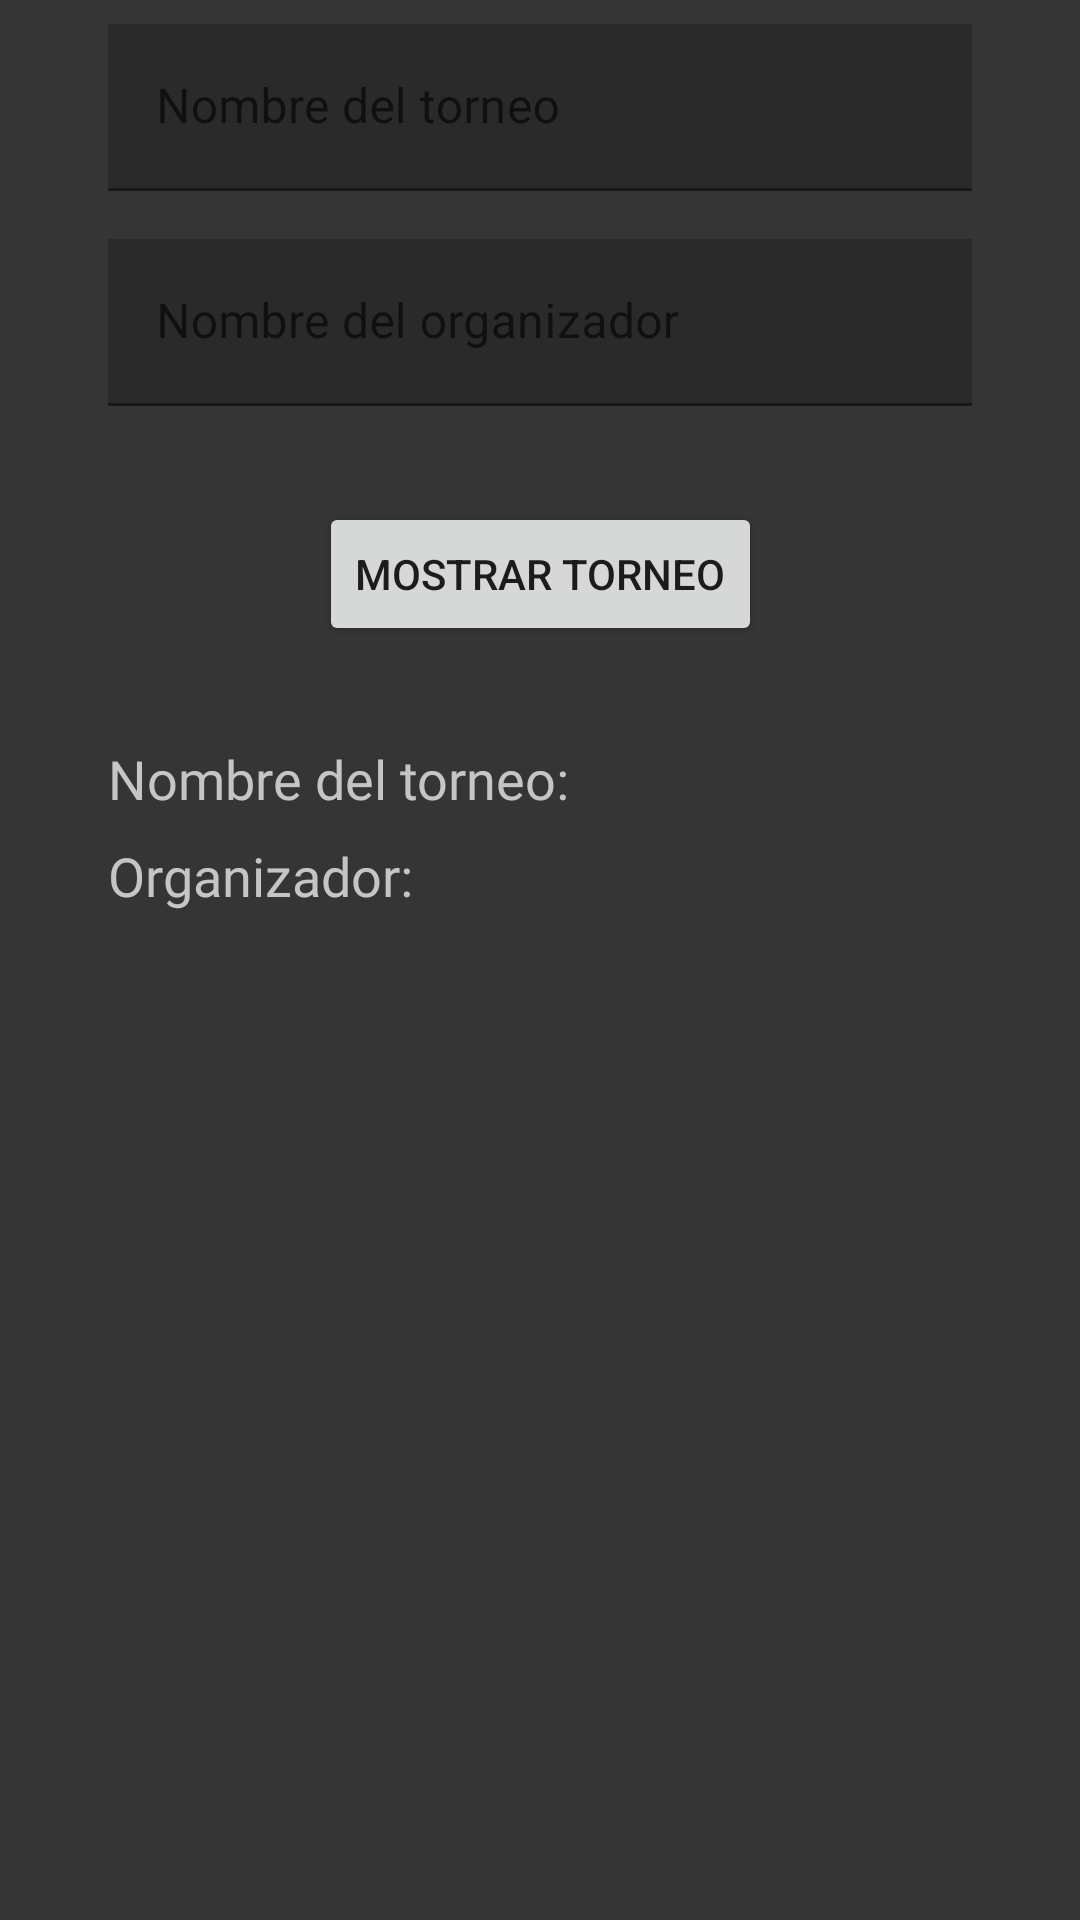

Write the Android layout XML for this screen, with the resource values it uses.
<!-- AndroidManifest.xml: application theme Theme.Alvaro_Gordillo_Alumno_Tarea6 -->
<!-- res/layout/fragment_home.xml -->
<?xml version="1.0" encoding="utf-8"?>
<androidx.constraintlayout.widget.ConstraintLayout xmlns:android="http://schemas.android.com/apk/res/android"
    xmlns:app="http://schemas.android.com/apk/res-auto"
    xmlns:tools="http://schemas.android.com/tools"
    android:layout_width="match_parent"
    android:layout_height="match_parent"
    android:background="@color/Fondo"
    tools:context=".Fragments.HomeFragment">

    <androidx.constraintlayout.widget.Guideline
        android:id="@+id/gdlEnd3"
        android:layout_width="wrap_content"
        android:layout_height="wrap_content"
        android:orientation="vertical"
        app:layout_constraintGuide_end="36dp" />

    <androidx.constraintlayout.widget.Guideline
        android:id="@+id/gdlStart3"
        android:layout_width="wrap_content"
        android:layout_height="wrap_content"
        android:orientation="vertical"
        app:layout_constraintGuide_begin="36dp" />

    <com.google.android.material.textfield.TextInputLayout
        android:id="@+id/til_nomTorneo"
        android:layout_width="0dp"
        android:layout_height="wrap_content"
        android:layout_marginTop="8dp"
        app:layout_constraintEnd_toStartOf="@+id/gdlEnd3"
        app:layout_constraintStart_toStartOf="@+id/gdlStart3"
        app:layout_constraintTop_toTopOf="parent">

        <com.google.android.material.textfield.TextInputEditText
            android:id="@+id/tie_nomTorneo"
            android:layout_width="match_parent"
            android:layout_height="wrap_content"
            android:background="@color/FondoTextInputLayouts"
            android:hint="@string/hint_nomTorneo"
            android:textColor="@color/SecundaryColor" />
    </com.google.android.material.textfield.TextInputLayout>

    <com.google.android.material.textfield.TextInputLayout
        android:id="@+id/til_organizadorTorneo"
        android:layout_width="0dp"
        android:layout_height="wrap_content"
        android:layout_marginTop="16dp"
        app:layout_constraintEnd_toStartOf="@+id/gdlEnd3"
        app:layout_constraintStart_toStartOf="@+id/gdlStart3"
        app:layout_constraintTop_toBottomOf="@+id/til_nomTorneo">

        <com.google.android.material.textfield.TextInputEditText
            android:id="@+id/tie_organizadorTorneo"
            android:layout_width="match_parent"
            android:layout_height="wrap_content"
            android:background="@color/FondoTextInputLayouts"
            android:hint="@string/hint_organizadorTorneo"
            android:textColor="@color/SecundaryColor" />
    </com.google.android.material.textfield.TextInputLayout>

    <Button
        android:id="@+id/bt_mostrar"
        android:layout_width="wrap_content"
        android:layout_height="wrap_content"
        android:layout_marginTop="32dp"
        android:text="@string/bt_mostrar"
        app:layout_constraintEnd_toStartOf="@+id/gdlEnd3"
        app:layout_constraintStart_toStartOf="@+id/gdlStart3"
        app:layout_constraintTop_toBottomOf="@+id/til_organizadorTorneo" />

    <TextView
        android:id="@+id/txt_nomTorneo"
        android:layout_width="wrap_content"
        android:layout_height="wrap_content"
        android:layout_marginTop="32dp"
        android:fontFamily="@font/bigshouldersstenciltextsemibold"
        android:text="@string/txt_nomTorneo"
        android:textColor="@color/Gris"
        android:textSize="18sp"
        app:layout_constraintEnd_toStartOf="@+id/gdlEnd3"
        app:layout_constraintHorizontal_bias="0.0"
        app:layout_constraintStart_toStartOf="@+id/gdlStart3"
        app:layout_constraintTop_toBottomOf="@+id/bt_mostrar" />

    <TextView
        android:id="@+id/txt_mostrarNom"
        android:layout_width="wrap_content"
        android:layout_height="wrap_content"
        android:layout_marginTop="32dp"
        android:textColor="@color/Gris"
        android:textSize="18sp"
        app:layout_constraintEnd_toStartOf="@+id/gdlEnd3"
        app:layout_constraintStart_toEndOf="@+id/txt_nomTorneo"
        app:layout_constraintTop_toBottomOf="@+id/bt_mostrar" />

    <TextView
        android:id="@+id/txt_OrgTorneo"
        android:layout_width="wrap_content"
        android:layout_height="wrap_content"
        android:layout_marginTop="8dp"
        android:fontFamily="@font/bigshouldersstenciltextsemibold"
        android:text="@string/txt_orgTorneo"
        android:textColor="@color/Gris"
        android:textSize="18sp"
        app:layout_constraintEnd_toStartOf="@+id/gdlEnd3"
        app:layout_constraintHorizontal_bias="0.0"
        app:layout_constraintStart_toStartOf="@+id/gdlStart3"
        app:layout_constraintTop_toBottomOf="@+id/txt_nomTorneo" />

    <TextView
        android:id="@+id/txt_mostrarOrg"
        android:layout_width="wrap_content"
        android:layout_height="wrap_content"
        android:layout_marginTop="8dp"
        android:textColor="@color/Gris"
        android:textSize="18sp"
        app:layout_constraintEnd_toStartOf="@+id/gdlEnd3"
        app:layout_constraintStart_toEndOf="@+id/txt_OrgTorneo"
        app:layout_constraintTop_toBottomOf="@+id/txt_mostrarNom" />

</androidx.constraintlayout.widget.ConstraintLayout>
<!-- resources referenced by this layout -->
<resources>
  <color name="Fondo">#353535</color>
  <color name="FondoTextInputLayouts">#34000000</color>
  <color name="Gris">#C5C5C5</color>
  <color name="SecundaryColor">#e7c57a</color>
  <string name="bt_mostrar">Mostrar torneo</string>
  <string name="hint_nomTorneo">Nombre del torneo</string>
  <string name="hint_organizadorTorneo">Nombre del organizador</string>
  <string name="txt_nomTorneo">"Nombre del torneo: "</string>
  <string name="txt_orgTorneo">"Organizador: "</string>
  <style name="Theme.Alvaro_Gordillo_Alumno_Tarea6" parent="Theme.MaterialComponents.DayNight.DarkActionBar">
          
          <item name="colorPrimary">@color/SecundaryColor</item>
          <item name="colorPrimaryVariant">@color/FondoVariante</item>
          <item name="colorOnPrimary">@color/white</item>
          
          <item name="colorSecondary">@color/SecundaryColor</item>
          <item name="colorSecondaryVariant">@color/teal_700</item>
          <item name="colorOnSecondary">@color/black</item>
          
          <item name="android:statusBarColor" tools:targetApi="l">?attr/colorPrimaryVariant</item>
          <item name="windowNoTitle">true</item>
          
      </style>
  <color name="FondoVariante">#222222</color>
  <color name="white">#FFFFFFFF</color>
  <color name="teal_700">#FF018786</color>
  <color name="black">#FF000000</color>
</resources>
